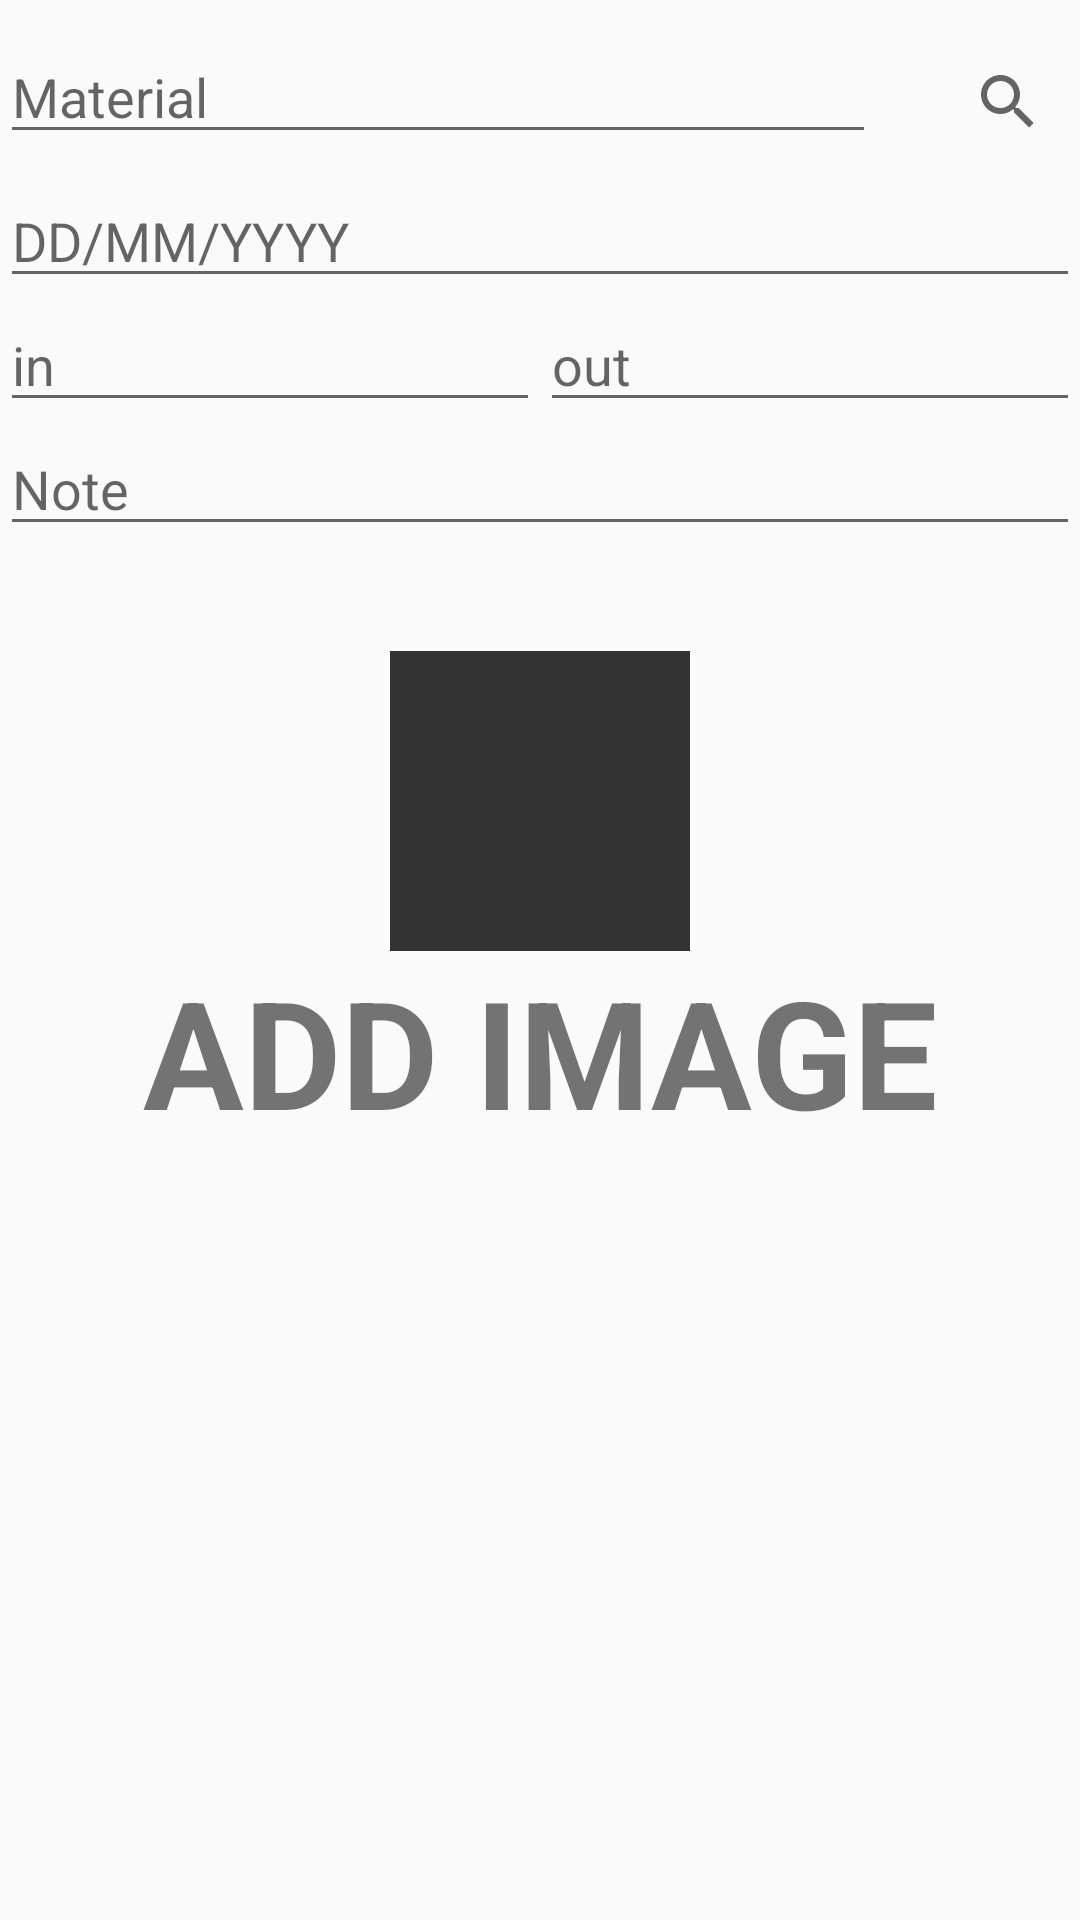

Produce the Android XML layout that renders to this screen, including the resource entries it uses.
<!-- AndroidManifest.xml: application theme AppTheme -->
<!-- res/layout/activity_trans.xml -->
<?xml version="1.0" encoding="utf-8"?>
<LinearLayout
    xmlns:android="http://schemas.android.com/apk/res/android"
    xmlns:app="http://schemas.android.com/apk/res-auto"
    xmlns:tools="http://schemas.android.com/tools"
    android:layout_width="match_parent"
    android:layout_height="match_parent">
    <LinearLayout
        android:layout_width="match_parent"
        android:layout_height="wrap_content"
        android:orientation="vertical">

    <LinearLayout
        android:layout_width="fill_parent"
        android:layout_height="wrap_content"
        android:orientation="horizontal"
        android:paddingTop="10dp">
        
        <EditText
            android:layout_width="wrap_content"
            android:layout_height="wrap_content"
            android:layout_weight="0.8"
            android:hint="Material"
            android:layout_marginRight="20dp"
            android:id="@+id/MatDesc"/>
        <SearchView
            android:layout_width="wrap_content"
            android:layout_height="wrap_content"
            android:id="@+id/SearchMat">

        </SearchView>
    </LinearLayout>
        <EditText
            android:id="@+id/date"
            android:layout_width="match_parent"
            android:layout_height="wrap_content"
            android:ems="10"
            android:hint="DD/MM/YYYY"
            android:inputType="date"
            android:focusable="false"/>
        <LinearLayout
            android:layout_width="match_parent"
            android:layout_height="wrap_content"
            android:orientation="horizontal">
            <EditText
                android:layout_width="match_parent"
                android:layout_height="wrap_content"
                android:hint="in"
                android:id="@+id/In"
                android:layout_weight="1"
                android:inputType="number"/>
            <EditText
                android:layout_width="match_parent"
                android:layout_height="wrap_content"
                android:hint="out"
                android:id="@+id/Out"
                android:layout_weight="1"
                android:inputType="number"/>
        </LinearLayout>
        <EditText
            android:layout_width="match_parent"
            android:layout_height="wrap_content"
            android:hint="Note"
            android:id="@+id/Note"
            android:layout_marginBottom="35dp"/>
        <ImageView
            android:layout_width="100dp"
            android:layout_height="100dp"
            android:src="@mipmap/ic_camera"
            android:background="@color/lbl_name"
            android:layout_gravity="center"/>
        <TextView
            android:layout_width="match_parent"
            android:layout_height="wrap_content"
            android:text="ADD IMAGE"
            android:gravity="center"
            android:textStyle="bold"
            android:textSize="50sp"/>
    </LinearLayout>
</LinearLayout>
<!-- resources referenced by this layout -->
<resources>
  <color name="lbl_name">#333333</color>
  <style name="AppTheme" parent="Theme.AppCompat.Light.DarkActionBar">
          
          <item name="colorPrimary">@color/colorPrimary</item>
          <item name="colorPrimaryDark">@color/colorPrimaryDark</item>
          <item name="colorAccent">@color/colorAccent</item>
      </style>
  <color name="colorPrimary">#00BFFF</color>
  <color name="colorPrimaryDark">#555959</color>
  <color name="colorAccent">#00BFFF</color>
</resources>
